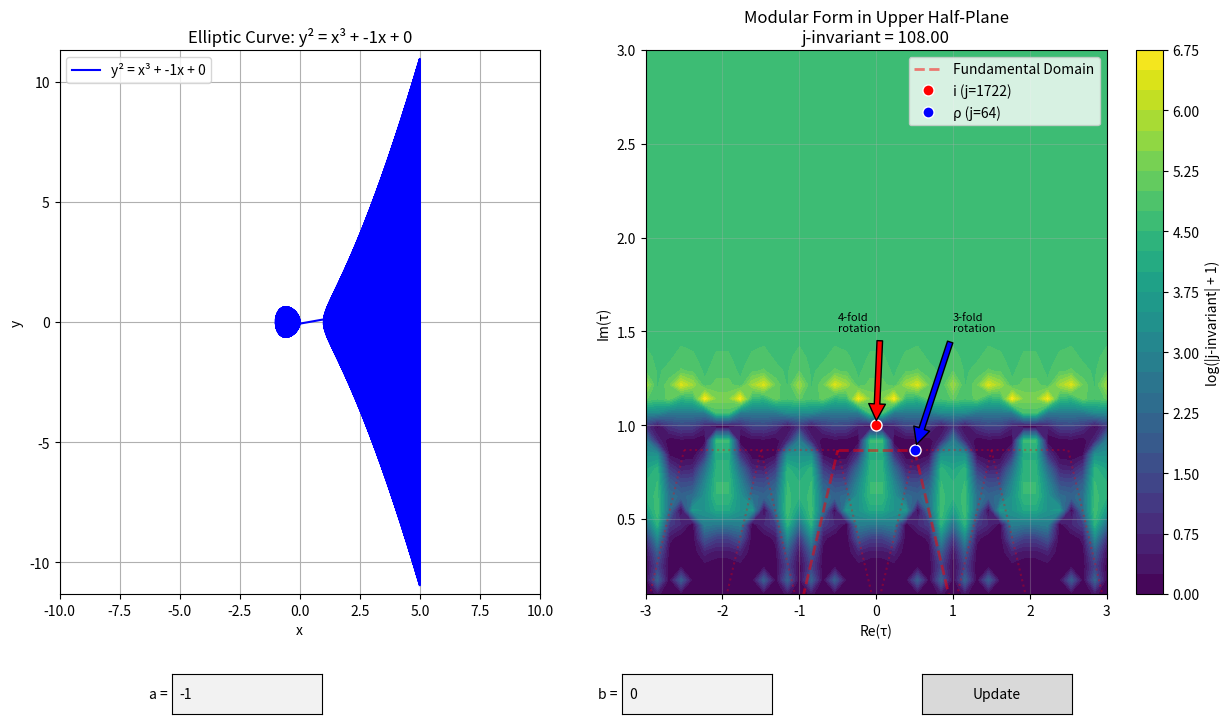

Write the Python code that produced this figure.
import numpy as np
import matplotlib.pyplot as plt
from matplotlib.gridspec import GridSpec
from matplotlib.widgets import TextBox, Button
import cmath

class EllipticCurve:
    def __init__(self, a, b):
        """
        Initialize an elliptic curve of the form y^2 = x^3 + ax + b
        """
        self.a = a
        self.b = b

    def get_y_values(self, x):
        """
        Calculate y values for a given x value
        """
        y_squared = x**3 + self.a * x + self.b
        # Only return real values
        if y_squared >= 0:
            return [np.sqrt(y_squared), -np.sqrt(y_squared)]
        return []

    def plot_curve(self):
        """
        Plot the elliptic curve
        """
        x = np.linspace(-5, 5, 1000)
        points_x = []
        points_y = []
        
        for xi in x:
            y_values = self.get_y_values(xi)
            for y in y_values:
                points_x.append(xi)
                points_y.append(y)

        plt.figure(figsize=(15, 6))
        gs = GridSpec(1, 2)
        
        # Plot elliptic curve
        ax1 = plt.subplot(gs[0])
        ax1.plot(points_x, points_y, 'b-', label=f'y² = x³ + {self.a}x + {self.b}')
        ax1.grid(True)
        ax1.set_xlabel('x')
        ax1.set_ylabel('y')
        ax1.set_title(f'Elliptic Curve: y² = x³ + {self.a}x + {self.b}')
        ax1.legend()
        ax1.axis('equal')
        
        # Plot modular form representation (simplified)
        ax2 = plt.subplot(gs[1])
        t = np.linspace(0, 2*np.pi, 1000)
        r = np.abs(np.sin(t) + np.cos(t))  # Simplified modular form representation
        ax2.plot(r * np.cos(t), r * np.sin(t), 'r-', label='Modular Form Representation')
        ax2.grid(True)
        ax2.set_xlabel('Re')
        ax2.set_ylabel('Im')
        ax2.set_title('Modular Form')
        ax2.legend()
        ax2.axis('equal')
        
        plt.tight_layout()
        plt.show()

    def discriminant(self):
        """
        Calculate the discriminant of the elliptic curve: Δ = -16(4a³ + 27b²)
        """
        return -16 * (4 * self.a**3 + 27 * self.b**2)

    def j_invariant(self, tau=None):
        """
        Calculate j-invariant. For Weierstrass form:
        j = -1728(4a³)/(4a³ + 27b²) = -1728(4a³)/Δ
        
        If tau is provided, calculates j-invariant using q-expansion:
        j(τ) = 1/q + 744 + 196884q + 21493760q² + ...
        where q = exp(2πiτ)
        """
        if tau is not None:
            # q-expansion method
            q = np.exp(2 * np.pi * 1j * tau)
            # Using first few terms of the series
            j = (1/q + 744 + 196884*q + 21493760*q**2)
            return j
        else:
            # Weierstrass form method
            discriminant = self.discriminant()
            if discriminant == 0:
                return float('inf')
            j = -1728 * (4 * self.a**3) / discriminant
            return j

    def get_elliptic_curve_params(self, tau):
        """
        Given a point tau in the upper half-plane,
        return the corresponding elliptic curve parameters a and b
        """
        q = np.exp(2 * np.pi * 1j * tau)
        # Eisenstein series E4 and E6
        E4 = 1 + 240*q + 2160*q**2
        E6 = 1 - 504*q - 16632*q**2
        
        # Convert to Weierstrass form
        a = -27 * E4 / (4 * E6)
        b = -27 * (E4**3 - E6**2) / (4 * E6**2)
        
        return float(a.real), float(b.real)

    def plot_modular_form(self, ax):
        """
        Display upper half-plane representation for modular form
        """
        # Create grid for upper half-plane
        x = np.linspace(-3, 3, 40)
        y = np.linspace(0.1, 3, 40)
        X, Y = np.meshgrid(x, y)
        tau = X + 1j*Y  # Complex grid points
        
        # Calculate j-invariant for each point
        Z = np.zeros_like(X, dtype=complex)
        for i in range(len(x)):
            for j in range(len(y)):
                current_tau = tau[j,i]
                # Get corresponding elliptic curve parameters
                a_tau, b_tau = self.get_elliptic_curve_params(current_tau)
                # Calculate j-invariant for these parameters
                discriminant = -16 * (4 * a_tau**3 + 27 * b_tau**2)
                if discriminant != 0:
                    Z[j,i] = -1728 * (4 * a_tau**3) / discriminant
                else:
                    Z[j,i] = float('inf')
        
        # Create color map based on j-invariant values
        Z_abs = np.log(np.abs(Z) + 1)  # Magnitude
        
        # Plot magnitude as contour
        contour = ax.contourf(X, Y, Z_abs, levels=30, cmap='viridis')
        colorbar = plt.colorbar(contour, ax=ax)
        colorbar.set_label('log(|j-invariant| + 1)')
        
        # Draw fundamental domain boundaries
        ax.plot([-1, -0.5], [0, np.sqrt(3)/2], 'r--', alpha=0.5, linewidth=2, label='Fundamental Domain')
        ax.plot([-0.5, 0.5], [np.sqrt(3)/2, np.sqrt(3)/2], 'r--', alpha=0.5, linewidth=2)
        ax.plot([0.5, 1], [np.sqrt(3)/2, 0], 'r--', alpha=0.5, linewidth=2)
        
        # Draw additional copies of fundamental domain
        for k in range(-2, 3):
            if k != 0:
                ax.plot([k-1, k-0.5], [0, np.sqrt(3)/2], 'r:', alpha=0.3)
                ax.plot([k-0.5, k+0.5], [np.sqrt(3)/2, np.sqrt(3)/2], 'r:', alpha=0.3)
                ax.plot([k+0.5, k+1], [np.sqrt(3)/2, 0], 'r:', alpha=0.3)
        
        # Add special points
        i_point = (0, 1)
        rho_point = (0.5, np.sqrt(3)/2)
        
        # Calculate j-invariants for special points
        j_i = self.j_invariant(i_point[0] + 1j*i_point[1])
        j_rho = self.j_invariant(rho_point[0] + 1j*rho_point[1])
        
        # Plot special points with annotations
        ax.plot(i_point[0], i_point[1], 'ro', label=f'i (j={j_i.real:.0f})', markersize=8, markeredgecolor='white')
        ax.plot(rho_point[0], rho_point[1], 'bo', label=f'ρ (j={j_rho.real:.0f})', markersize=8, markeredgecolor='white')
        
        # Add annotations with better positioning
        ax.annotate('4-fold\nrotation', xy=i_point, xytext=(-0.5, 1.5),
                   arrowprops=dict(facecolor='red', shrink=0.05), fontsize=8)
        ax.annotate('3-fold\nrotation', xy=rho_point, xytext=(1.0, 1.5),
                   arrowprops=dict(facecolor='blue', shrink=0.05), fontsize=8)
        
        ax.set_xlabel('Re(τ)')
        ax.set_ylabel('Im(τ)')
        ax.set_title(f'Modular Form in Upper Half-Plane\nj-invariant = {self.j_invariant():.2f}')
        ax.grid(True, alpha=0.3)
        ax.set_xlim(-3, 3)
        ax.set_ylim(0.1, 3)
        ax.legend()
        
        return colorbar

    def plot_current_curve(self, ax):
        """
        Helper function to plot the current curve on given axes
        """
        x = np.linspace(-5, 5, 1000)
        points_x = []
        points_y = []
        
        for xi in x:
            y_values = self.get_y_values(xi)
            for y in y_values:
                points_x.append(xi)
                points_y.append(y)
        
        ax.plot(points_x, points_y, 'b-', label=f'y² = x³ + {self.a}x + {self.b}')
        ax.grid(True)
        ax.set_xlabel('x')
        ax.set_ylabel('y')
        ax.set_title(f'Elliptic Curve: y² = x³ + {self.a}x + {self.b}')
        ax.legend()
        ax.axis('equal')
        ax.set_xlim(-10, 10)
        ax.set_ylim(-10, 10)

    def interactive_plot(self):
        """
        Interactive plot with text boxes for a and b parameters
        """
        # Create main figure and subplots
        self.fig = plt.figure(figsize=(15, 8))
        gs = GridSpec(1, 2, figure=self.fig, width_ratios=[1, 1.2])
        self.ax1 = self.fig.add_subplot(gs[0])
        self.ax2 = self.fig.add_subplot(gs[1])
        
        plt.subplots_adjust(bottom=0.2)
        
        # Initial plots
        self.plot_current_curve(self.ax1)
        self.current_colorbar = self.plot_modular_form(self.ax2)
        
        # Create textboxes and button
        axbox_a = plt.axes([0.2, 0.05, 0.1, 0.05])
        axbox_b = plt.axes([0.5, 0.05, 0.1, 0.05])
        text_box_a = TextBox(axbox_a, 'a = ', initial=str(self.a))
        text_box_b = TextBox(axbox_b, 'b = ', initial=str(self.b))
        axbutton = plt.axes([0.7, 0.05, 0.1, 0.05])
        button = Button(axbutton, 'Update')
        
        def update_plot(event=None):
            try:
                # Get new values
                self.a = float(text_box_a.text)
                self.b = float(text_box_b.text)
                
                # Remove old colorbar
                if hasattr(self, 'current_colorbar'):
                    self.current_colorbar.remove()
                
                # Clear plots
                self.ax1.clear()
                self.ax2.clear()
                
                # Redraw plots
                self.plot_current_curve(self.ax1)
                self.current_colorbar = self.plot_modular_form(self.ax2)
                
                # Update figure
                plt.draw()
            except ValueError:
                print("Please enter valid numbers")
        
        # Bind click event to update button
        button.on_clicked(update_plot)
        
        # Bind enter key events to textboxes
        text_box_a.on_submit(update_plot)
        text_box_b.on_submit(update_plot)
        
        plt.show()

def main():
    curve = EllipticCurve(a=-1, b=0)
    curve.interactive_plot()

if __name__ == "__main__":
    main()
